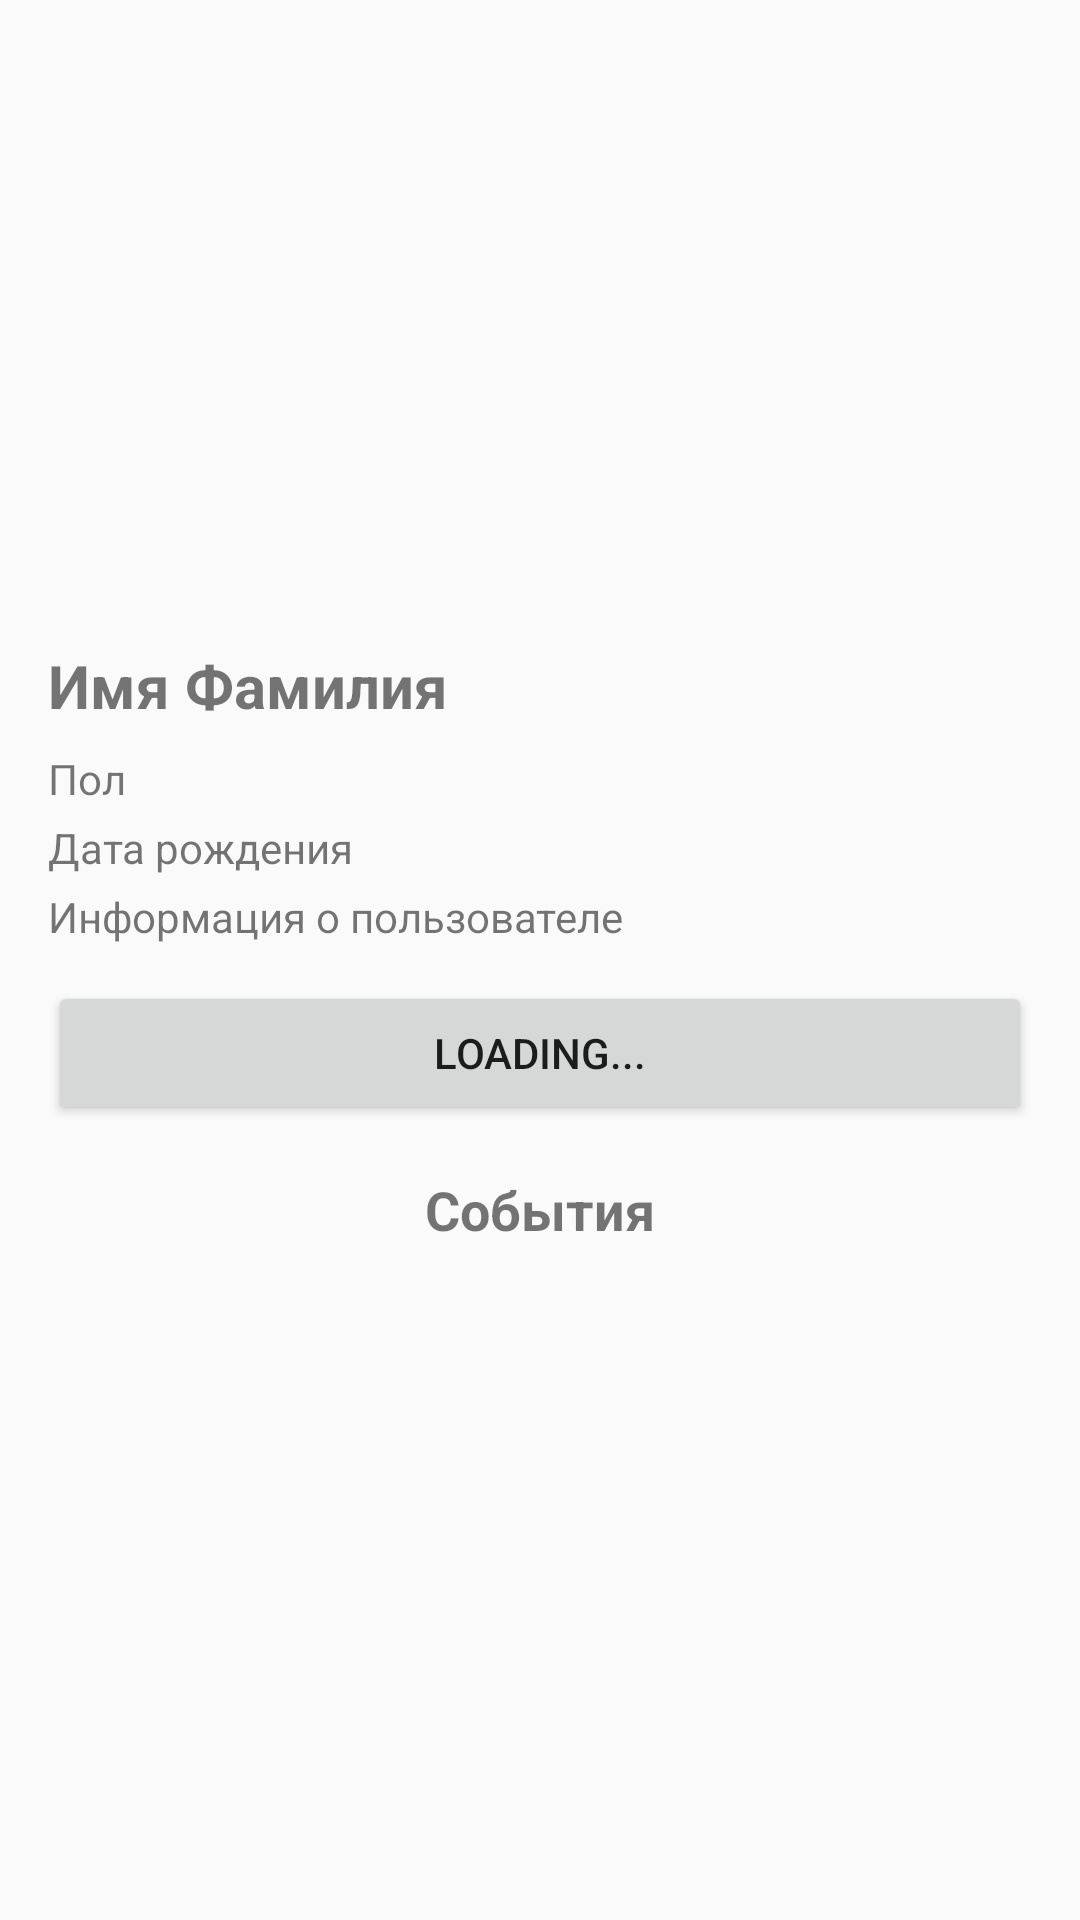

Write the Android layout XML for this screen, with the resource values it uses.
<!-- AndroidManifest.xml: application theme MyMaterialTheme -->
<!-- res/layout/activity_user_profile.xml -->
<?xml version="1.0" encoding="utf-8"?>
<ScrollView xmlns:android="http://schemas.android.com/apk/res/android"
    xmlns:tools="http://schemas.android.com/tools"
    android:id="@+id/scroll_view"
    android:layout_width="match_parent"
    android:layout_height="match_parent"
    android:padding="16dp">

    <RelativeLayout
        android:id="@+id/profile_container"
        android:layout_width="match_parent"
        android:layout_height="wrap_content"
        android:orientation="vertical">


        <ImageView
            android:id="@+id/user_photo"
            android:layout_width="match_parent"
            android:layout_height="170sp"
            android:layout_marginTop="29dp"
            android:adjustViewBounds="true"
            android:contentDescription="content description..."
            android:src="@drawable/user_612x612" />

        
        <TextView
            android:id="@+id/user_full_name"
            android:layout_width="wrap_content"
            android:layout_height="wrap_content"
            android:layout_below="@+id/user_photo"
            android:layout_gravity="center_horizontal"
            android:paddingBottom="8dp"
            android:text="Имя Фамилия"
            android:textSize="20sp"
            android:textStyle="bold" />

        
        <TextView
            android:id="@+id/user_gender"
            android:layout_width="wrap_content"
            android:layout_height="wrap_content"
            android:layout_below="@+id/user_full_name"
            android:paddingBottom="4dp"
            android:text="Пол" />

        
        <TextView
            android:id="@+id/user_birthday"
            android:layout_width="wrap_content"
            android:layout_height="wrap_content"
            android:layout_below="@+id/user_gender"
            android:paddingBottom="4dp"
            android:text="Дата рождения" />

        
        <TextView
            android:id="@+id/user_info"
            android:layout_width="match_parent"
            android:layout_height="wrap_content"
            android:layout_below="@+id/user_birthday"
            android:paddingBottom="12dp"
            android:text="Информация о пользователе" />

        
        <Button
            android:id="@+id/subscribe_button"
            android:layout_width="match_parent"
            android:layout_height="wrap_content"
            android:layout_below="@+id/user_info"
            android:layout_marginBottom="16dp"
            android:text="Loading..." />

        
        <TextView
            android:id="@+id/events_label"
            android:layout_width="match_parent"
            android:layout_height="wrap_content"
            android:layout_below="@+id/subscribe_button"
            android:gravity="center"
            android:paddingBottom="8dp"
            android:text="События"
            android:textSize="18sp"
            android:textStyle="bold" />

        <androidx.recyclerview.widget.RecyclerView
            android:id="@+id/events_grid"
            android:layout_width="wrap_content"
            android:layout_height="wrap_content"
            android:layout_below="@+id/events_label"
            android:layout_marginTop="40dp"
            android:animateLayoutChanges="false"
            android:background="#C0DEEF"
            android:gravity="center"
            android:nestedScrollingEnabled="false"
            android:numColumns="2"
            android:overScrollMode="never"
            android:stretchMode="columnWidth"
            android:verticalSpacing="10dp"
            tools:listitem="@layout/card_item" />

    </RelativeLayout>
</ScrollView>
<!-- res/layout/card_item.xml (included above) -->
<?xml version="1.0" encoding="utf-8"?>
<androidx.cardview.widget.CardView xmlns:android="http://schemas.android.com/apk/res/android"
    xmlns:app="http://schemas.android.com/apk/res-auto"
    android:layout_width="wrap_content"
    android:layout_height="wrap_content"
    android:layout_gravity="center"
    android:id="@+id/card"
    app:cardCornerRadius="24dp"
    app:cardElevation="5dp"
    app:cardUseCompatPadding="true">

    <LinearLayout
        android:layout_width="wrap_content"
        android:layout_height="wrap_content"
        android:layout_margin="24dp"
        android:orientation="vertical">

        <ImageView
            android:id="@+id/image_view"
            android:layout_width="100dp"
            android:layout_height="100dp"
            android:layout_gravity="center"
            android:src="@mipmap/ic_launcher" />

        <TextView
            android:id="@+id/text_view"
            android:layout_width="match_parent"
            android:layout_height="wrap_content"
            android:text="@string/app_name"
            android:textAlignment="center"
            android:textStyle="bold" />
    </LinearLayout>
</androidx.cardview.widget.CardView>
<!-- resources referenced by this layout -->
<resources>
  <string name="app_name">Meeter</string>
  <style name="MyMaterialTheme" parent="MyMaterialTheme.Base" />
  <style name="MyMaterialTheme.Base" parent="Theme.AppCompat.Light.DarkActionBar">
          
          <item name="windowNoTitle">true</item>
          <item name="windowActionBar">true</item>
  
          <item name="colorPrimary">@color/colorPrimary</item>
          <item name="colorPrimaryDark">@color/colorPrimaryDark</item>
          <item name="colorAccent">@color/colorAccent</item>
          <item name="android:navigationBarColor">@color/navigationBarColor</item>
          <item name="android:statusBarColor">@color/statusBarColor</item>
      </style>
  <color name="colorPrimary">#125688</color>
  <color name="colorPrimaryDark">#125688</color>
  <color name="colorAccent">#cdd4d9</color>
  <color name="navigationBarColor">#000000</color>
</resources>
